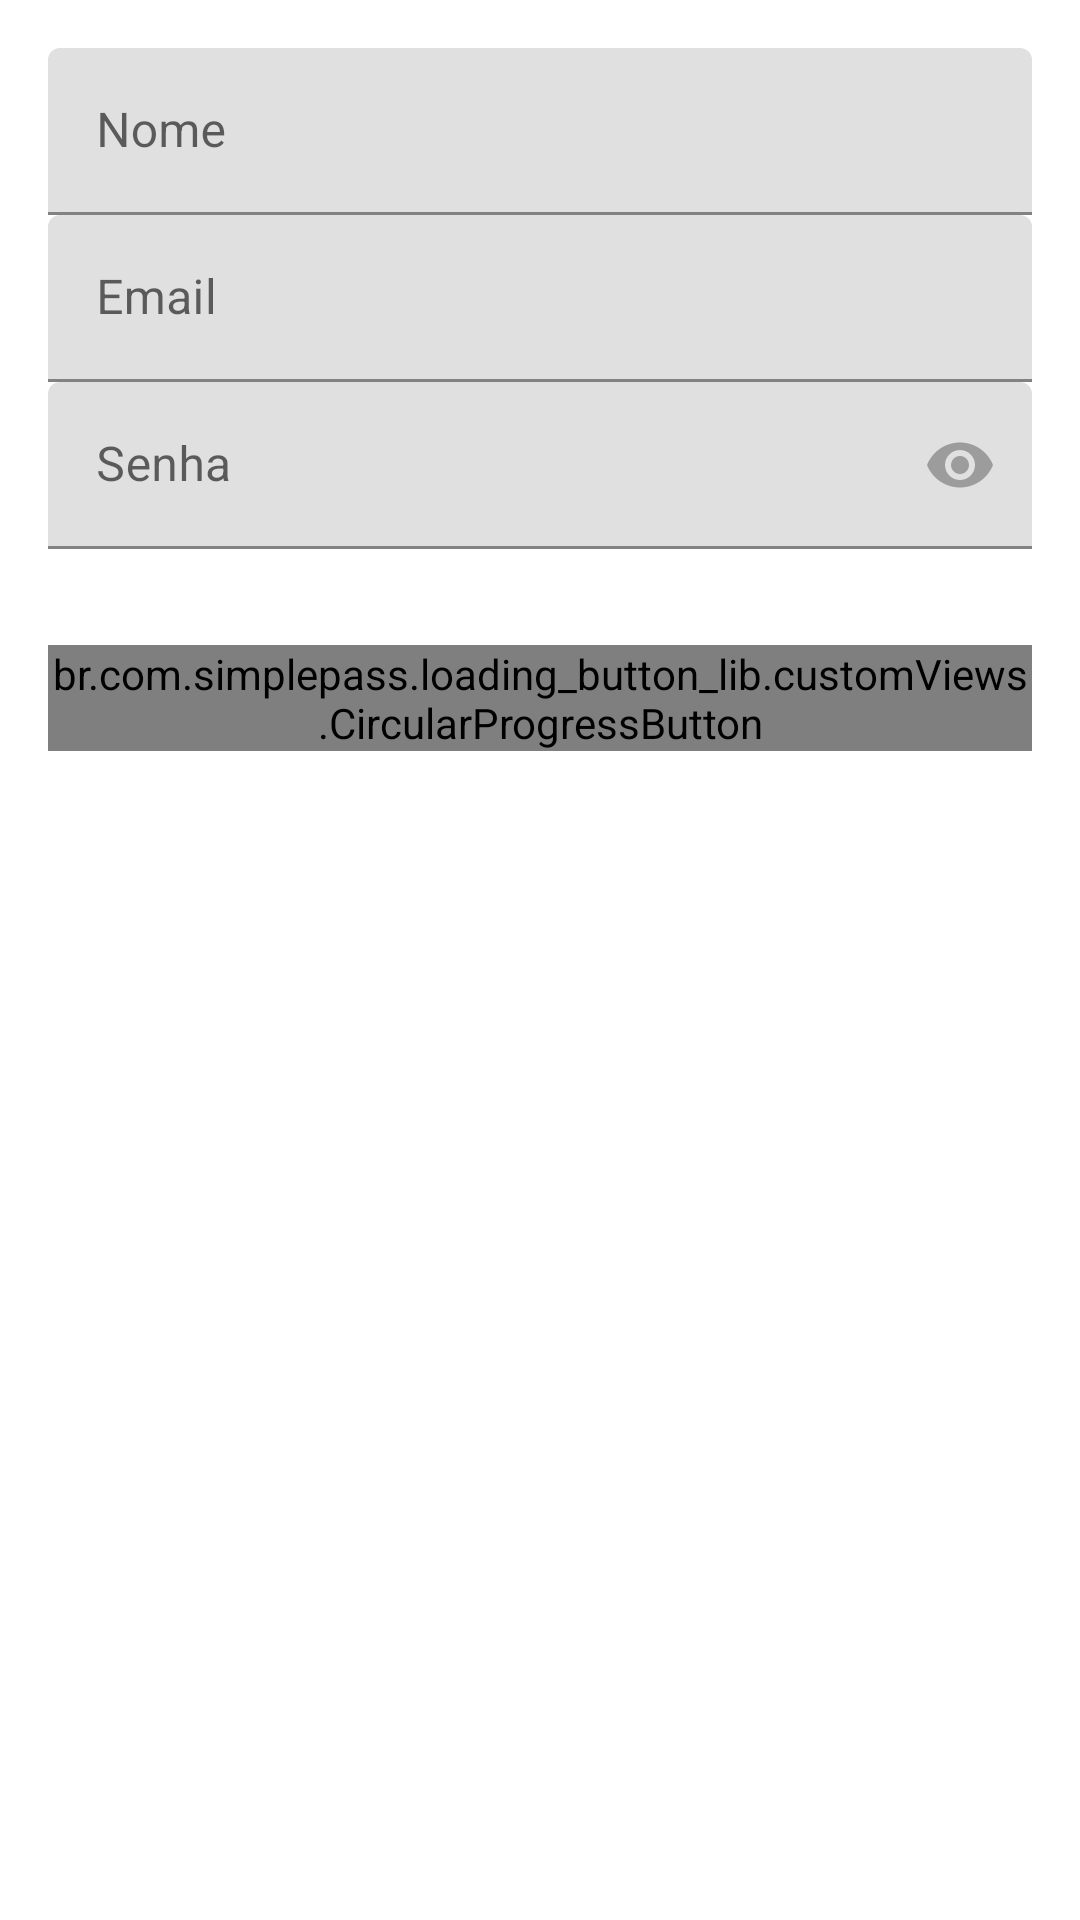

Reconstruct the res/layout file that produces this screen, plus the resources it refers to.
<!-- AndroidManifest.xml: application theme AppTheme -->
<!-- res/layout/activity_register.xml -->
<android.support.design.widget.CoordinatorLayout
    xmlns:android="http://schemas.android.com/apk/res/android"
    xmlns:app="http://schemas.android.com/apk/res-auto"
    xmlns:tools="http://schemas.android.com/tools"
    android:layout_width="match_parent"
    android:layout_height="match_parent"
    android:gravity="center_horizontal"
    android:orientation="vertical"
    android:padding="@dimen/activity_horizontal_margin"
    tools:context="com.burguer.zap.burguer.activities.LoginActivity">

    <ScrollView
        android:layout_width="match_parent"
        android:layout_height="match_parent">

        <RelativeLayout
            android:id="@+id/rl_main"
            android:layout_width="match_parent"
            android:layout_height="wrap_content"
            >

            <android.support.design.widget.TextInputLayout
                android:id="@+id/label_name"
                android:layout_width="match_parent"
                android:layout_height="wrap_content"
                android:layout_alignParentTop="true"
                >

                <EditText
                    android:id="@+id/name"
                    android:layout_width="match_parent"
                    android:layout_height="wrap_content"
                    android:focusable="true"
                    android:focusableInTouchMode="true"
                    android:hint="@string/name"
                    android:imeOptions="actionNext"
                    android:inputType="text"
                    android:maxLines="1"
                    android:singleLine="true"/>

            </android.support.design.widget.TextInputLayout>

            <android.support.design.widget.TextInputLayout
                android:id="@+id/label_email"
                android:layout_width="match_parent"
                android:layout_height="wrap_content"
                android:layout_below="@id/label_name"
                >

                <EditText
                    android:id="@+id/email"
                    android:layout_width="match_parent"
                    android:layout_height="wrap_content"
                    android:hint="@string/prompt_email"
                    android:inputType="textEmailAddress"
                    android:maxLines="1"
                    android:singleLine="true"/>

            </android.support.design.widget.TextInputLayout>

            <android.support.design.widget.TextInputLayout
                android:id="@+id/label_password"
                android:layout_width="match_parent"
                android:layout_height="wrap_content"
                android:layout_below="@id/label_email"
                app:passwordToggleEnabled="true"
                app:passwordToggleTint="@color/gray"
                >

                <EditText
                    android:id="@+id/password"
                    android:layout_width="match_parent"
                    android:layout_height="wrap_content"
                    android:hint="@string/prompt_password"
                    android:imeActionLabel="@string/action_sign_in_short"
                    android:imeOptions="actionDone"
                    android:inputType="textPassword"
                    android:maxLines="1"
                    android:singleLine="true"/>

            </android.support.design.widget.TextInputLayout>


            <br.com.simplepass.loading_button_lib.customViews.CircularProgressButton
                android:id="@+id/button_register"
                android:layout_width="match_parent"
                android:layout_height="wrap_content"
                android:layout_below="@id/label_password"
                android:layout_centerHorizontal="true"
                android:background="@drawable/circular_border_shape"
                android:text="@string/action_resgister"
                android:textColor="@color/white"
                android:textStyle="bold"
                android:layout_marginTop="32dp"
                app:initialCornerAngle="5dp"
                app:spinning_bar_color="#FFF"
                app:spinning_bar_padding="6dp"
                app:spinning_bar_width="4dp"
                />

        </RelativeLayout>

    </ScrollView>

</android.support.design.widget.CoordinatorLayout>
<!-- resources referenced by this layout -->
<resources>
  <color name="gray">#9c9c9c</color>
  <color name="white">#FFFFFF</color>
  <dimen name="activity_horizontal_margin">16dp</dimen>
  <string name="action_resgister">Registrar</string>
  <string name="action_sign_in_short">Entrar</string>
  <string name="name">Nome</string>
  <string name="prompt_email">Email</string>
  <string name="prompt_password">Senha</string>
</resources>
